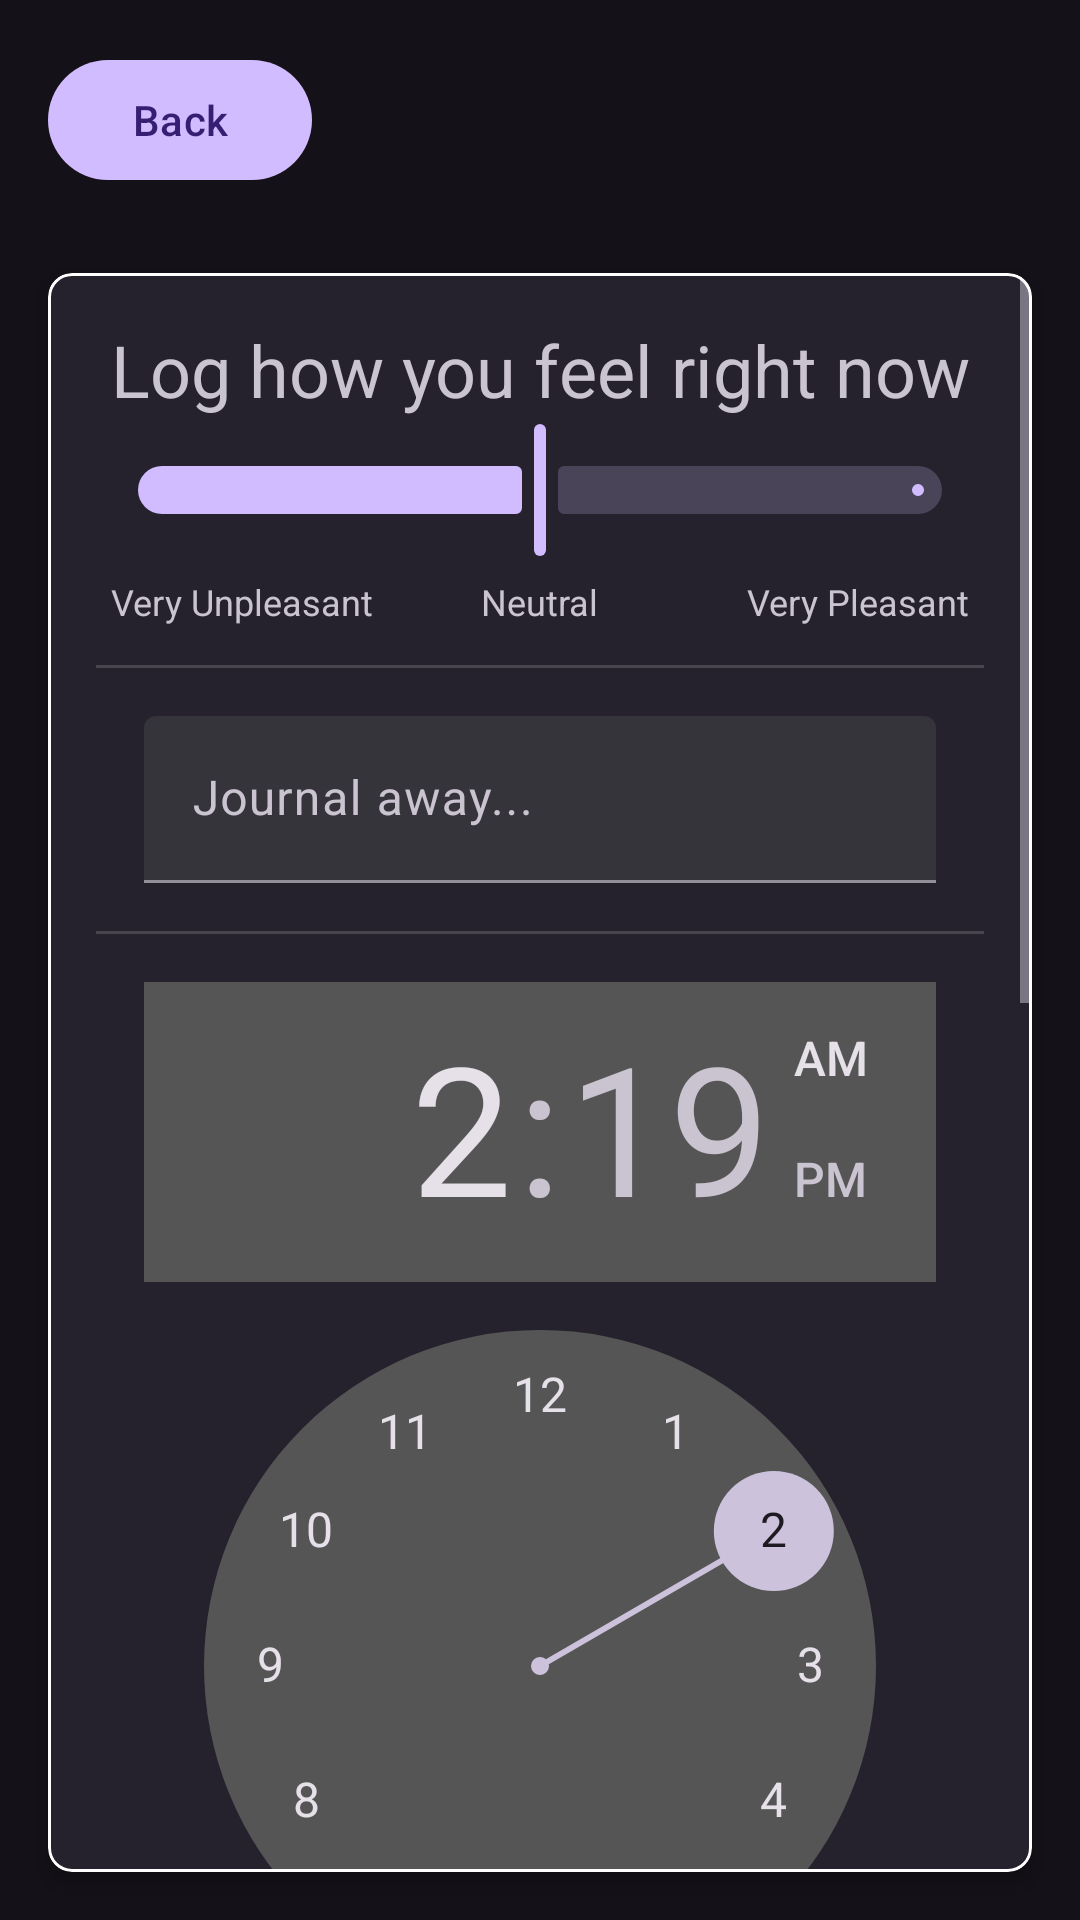

This screen was rendered from an Android layout file. Write that file and the resources it references.
<!-- AndroidManifest.xml: activity theme Theme.Material3.Dark.NoActionBar -->
<!-- res/layout/activity_log.xml -->
<?xml version="1.0" encoding="utf-8"?>

<androidx.constraintlayout.widget.ConstraintLayout xmlns:android="http://schemas.android.com/apk/res/android"
    xmlns:app="http://schemas.android.com/apk/res-auto"
    xmlns:tools="http://schemas.android.com/tools"
    android:id="@+id/log"
    android:layout_width="match_parent"
    android:layout_height="match_parent"
    tools:context=".LogActivity">

    

    


    <com.google.android.material.appbar.AppBarLayout
        android:id="@+id/logToolbar"
        android:layout_width="match_parent"
        android:layout_height="wrap_content"
        android:backgroundTint="@color/md_theme_onSurface"
        tools:ignore="MissingConstraints">


        <com.google.android.material.button.MaterialButton
            android:id="@+id/back_button"
            android:layout_width="wrap_content"
            android:layout_height="wrap_content"
            android:layout_margin="16dp"
            android:text="@string/back" />

    </com.google.android.material.appbar.AppBarLayout>

    <LinearLayout
        android:layout_width="match_parent"
        android:layout_height="match_parent"
        android:orientation="vertical"
        android:paddingTop="75dp"
        app:layout_constraintTop_toBottomOf="@id/logToolbar">

        <com.google.android.material.card.MaterialCardView
            android:id="@+id/feelingCard"
            android:layout_width="match_parent"
            android:layout_height="wrap_content"
            android:layout_margin="16dp"
            android:checkable="true"
            android:clickable="false"
            android:focusable="true"
            app:cardCornerRadius="8dp"
            app:cardElevation="4dp"
            app:strokeColor="@color/md_theme_onBackground_mediumContrast"
            app:strokeWidth="1dp"
            tools:ignore="MissingConstraints">

            <ScrollView
                android:layout_width="match_parent"
                android:layout_height="match_parent">

                <LinearLayout
                    android:layout_width="match_parent"
                    android:layout_height="wrap_content"
                    android:orientation="vertical"
                    android:padding="16dp">


                    <com.google.android.material.textview.MaterialTextView
                        android:id="@+id/feelingSliderText"
                        android:layout_width="match_parent"
                        android:layout_height="wrap_content"
                        android:gravity="center"
                        android:text="@string/feeling_slider_header"
                        android:textSize="24sp" />

                    <com.google.android.material.slider.Slider
                        android:id="@+id/feelingSlider"
                        android:layout_width="match_parent"
                        android:layout_height="wrap_content"
                        android:stepSize="0"
                        android:value="0.50"
                        android:valueFrom="0"
                        android:valueTo="1"
                        android:contentDescription="@string/feeling_slider_description"/>

                    <RelativeLayout
                        android:layout_width="match_parent"
                        android:layout_height="wrap_content"
                        android:clipChildren="false"
                        android:orientation="horizontal"
                        android:padding="5dp"
                        android:layout_marginBottom="8dp">

                        <com.google.android.material.textview.MaterialTextView
                            android:id="@+id/veryUnpleasant"
                            android:layout_width="wrap_content"
                            android:layout_height="wrap_content"
                            android:layout_alignParentStart="true"
                            android:rotation="0"
                            android:text="@string/very_unpleasant"
                            android:textSize="12sp"
                            tools:ignore="RelativeOverlap" />

                        <com.google.android.material.textview.MaterialTextView
                            android:id="@+id/Neutral"
                            android:layout_width="wrap_content"
                            android:layout_height="wrap_content"
                            android:layout_centerHorizontal="true"
                            android:rotation="0"
                            android:text="@string/neutral"
                            android:textSize="12sp"
                            tools:ignore="RelativeOverlap" />


                        <com.google.android.material.textview.MaterialTextView
                            android:id="@+id/veryPleasant"
                            android:layout_width="wrap_content"
                            android:layout_height="wrap_content"
                            android:layout_alignParentEnd="true"
                            android:rotation="0"
                            android:text="@string/very_pleasant"
                            android:textSize="12sp" />

                    </RelativeLayout>

                    <com.google.android.material.divider.MaterialDivider
                        android:layout_width="match_parent"
                        android:layout_height="wrap_content"
                        android:layout_margin="0dp"/>

                    <com.google.android.material.textfield.TextInputLayout
                        android:id="@+id/journalTextBox"
                        style="?attr/textInputFilledStyle"
                        android:layout_width="match_parent"
                        android:layout_height="wrap_content"
                        android:layout_margin="16dp"
                        android:hint="@string/journal_away">

                        <com.google.android.material.textfield.TextInputEditText
                            android:layout_width="match_parent"
                            android:layout_height="wrap_content" />
                    </com.google.android.material.textfield.TextInputLayout>

                    <com.google.android.material.divider.MaterialDivider
                        android:layout_width="match_parent"
                        android:layout_height="wrap_content"
                        android:layout_margin="0dp"/>

                    <TimePicker
                        android:id="@+id/journalTime"
                        android:layout_margin="16dp"
                        android:layout_width="wrap_content"
                        android:layout_height="wrap_content"
                        android:layout_gravity="center_horizontal"/>

                    <DatePicker
                        android:id="@+id/journalDate"
                        android:layout_margin="16dp"
                        android:layout_gravity="center_horizontal"
                        android:layout_width="wrap_content"
                        android:layout_height="wrap_content"/>

                    <com.google.android.material.button.MaterialButton
                        android:id="@+id/logButton"
                        android:layout_width="wrap_content"
                        android:layout_height="wrap_content"
                        android:text="@string/log"/>

                </LinearLayout>
            </ScrollView>
        </com.google.android.material.card.MaterialCardView>


    </LinearLayout>

</androidx.constraintlayout.widget.ConstraintLayout>
<!-- resources referenced by this layout -->
<resources>
  <string name="back">Back</string>
  <string name="feeling_slider_description">Feeling Slider</string>
  <string name="feeling_slider_header">Log how you feel right now</string>
  <string name="journal_away">Journal away...</string>
  <string name="log">Log</string>
  <string name="neutral">Neutral</string>
  <string name="very_pleasant">Very Pleasant</string>
  <string name="very_unpleasant">Very Unpleasant</string>
</resources>
